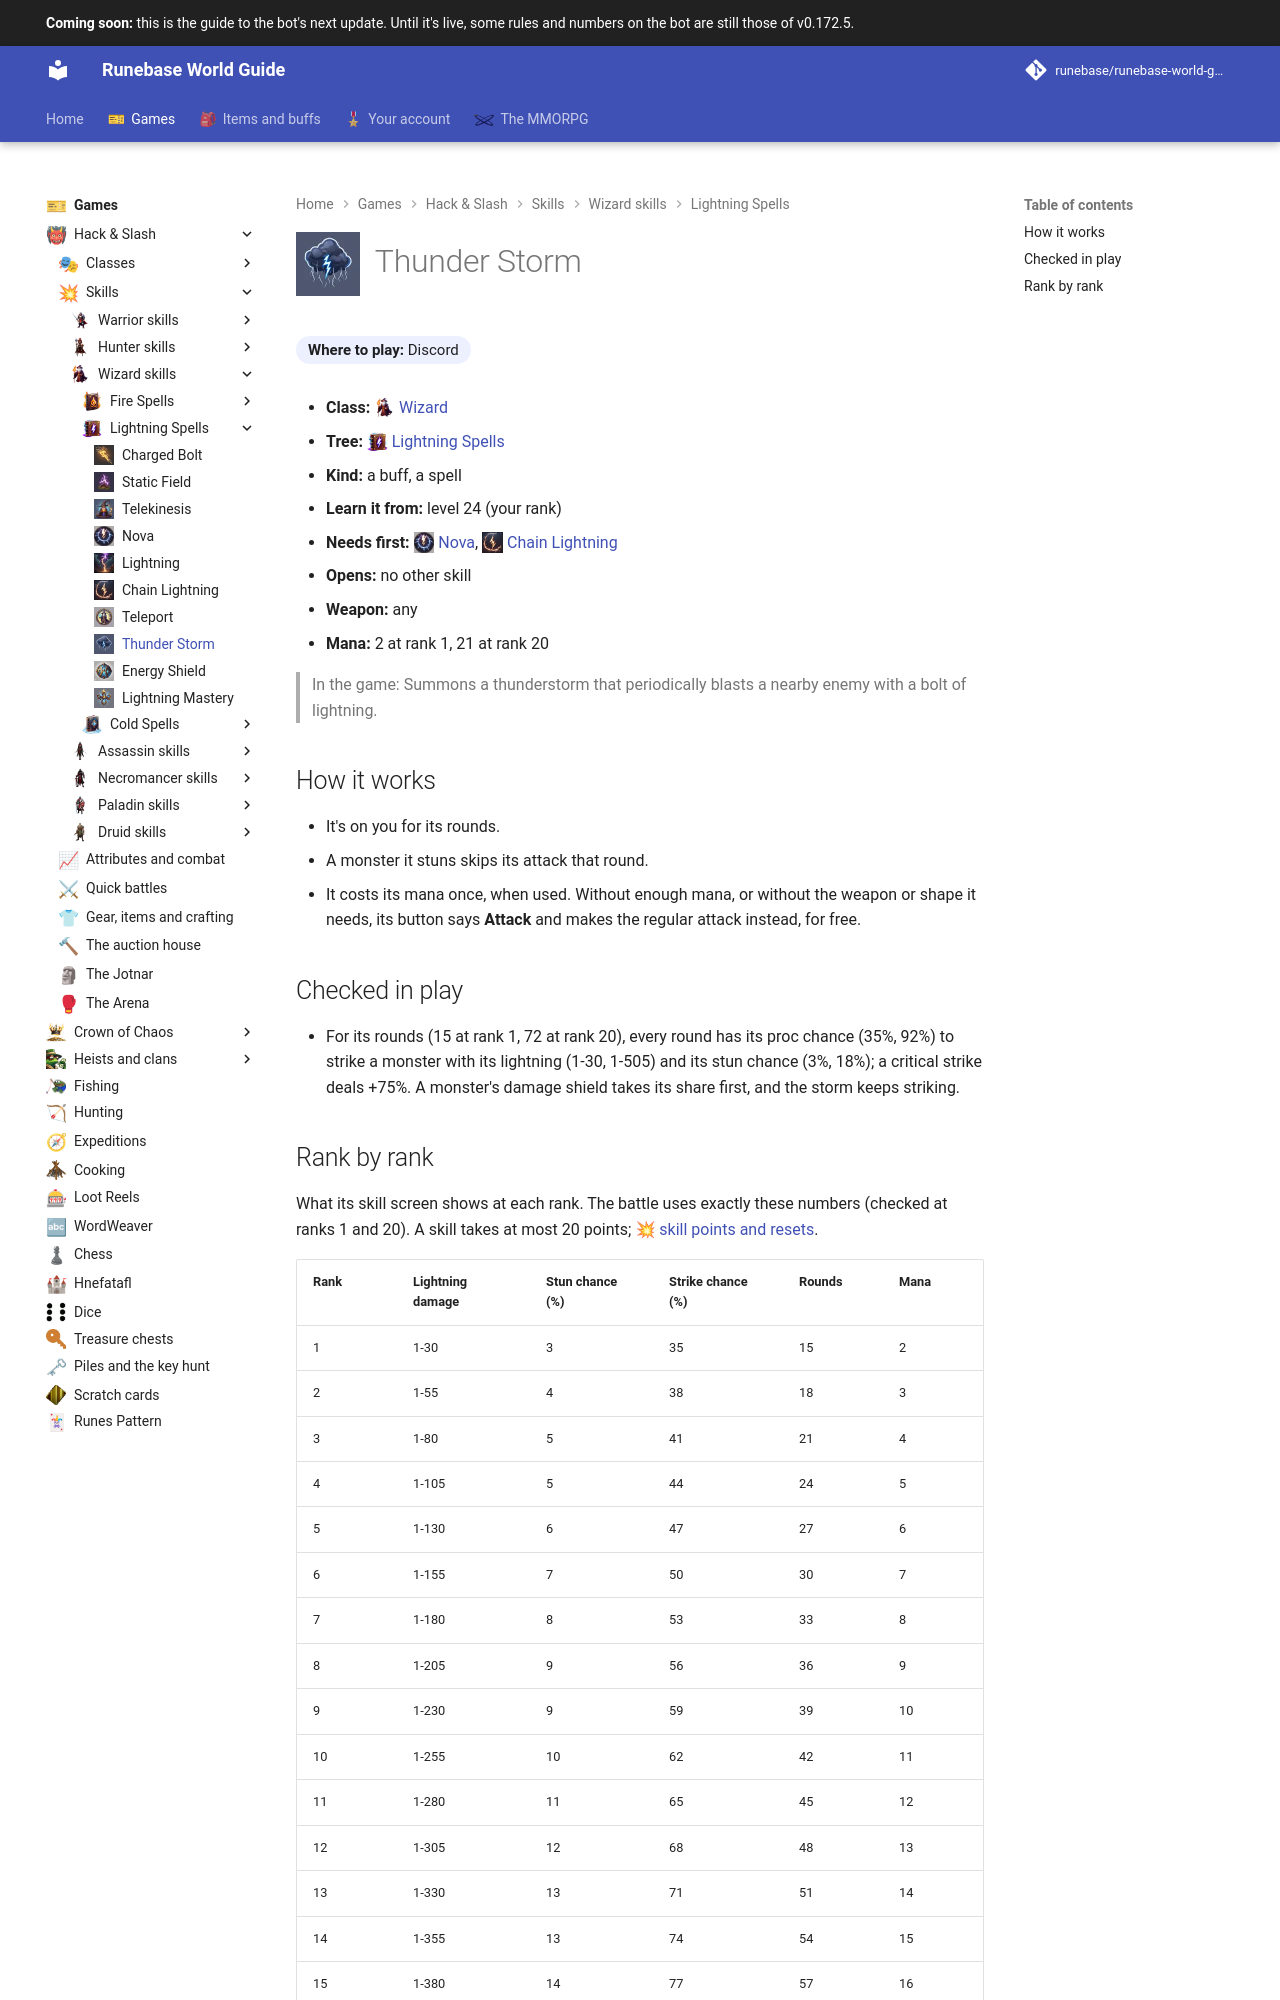

repository: Runebase/runebase-world-guide · page: next/games/hack-and-slash/skills/wizard/lightning-spells/thunder-storm/index.html · generator: mkdocs

---
title: "Thunder Storm"
icon: guide/nav
nav_icon: "assets/icons/skill/wizard/thunder-storm.webp"
---

# ![Thunder Storm](../../../../../assets/icons/skill/wizard/thunder-storm.webp){ .gi .gi-title width="64" height="64" loading="lazy" } Thunder Storm

**Where to play:** Discord
{ .where-to-play }

- **Class:** <span class="gi-m">![](../../../../../assets/icons/class/wizard.webp){ .gi .gi-mention width="20" height="20" loading="lazy" }&nbsp;[Wizard](../../../classes/wizard.md)</span>
- **Tree:** <span class="gi-m">![](../../../../../assets/icons/skill-tree/lightning-spells.webp){ .gi .gi-mention width="20" height="20" loading="lazy" }&nbsp;[Lightning Spells](index.md)</span>
- **Kind:** a buff, a spell
- **Learn it from:** level 24 (your rank)
- **Needs first:** <span class="gi-m">![](../../../../../assets/icons/skill/wizard/nova.webp){ .gi .gi-mention width="20" height="20" loading="lazy" }&nbsp;[Nova](nova.md)</span>, <span class="gi-m">![](../../../../../assets/icons/skill/wizard/chain-lightning.webp){ .gi .gi-mention width="20" height="20" loading="lazy" }&nbsp;[Chain Lightning](chain-lightning.md)</span>
- **Opens:** no other skill
- **Weapon:** any
- **Mana:** 2 at rank 1, 21 at rank 20

> In the game: Summons a thunderstorm that periodically blasts a nearby enemy with a bolt of lightning.

## How it works

- It's on you for its rounds.
- A monster it stuns skips its attack that round.
- It costs its mana once, when used. Without enough mana, or without the weapon or shape it needs, its button says **Attack** and makes the regular attack instead, for free.

## Checked in play

- For its rounds (15 at rank 1, 72 at rank 20), every round has its proc chance (35%, 92%) to strike a monster with its lightning (1-30, 1-505) and its stun chance (3%, 18%); a critical strike deals +75%. A monster's damage shield takes its share first, and the storm keeps striking.
